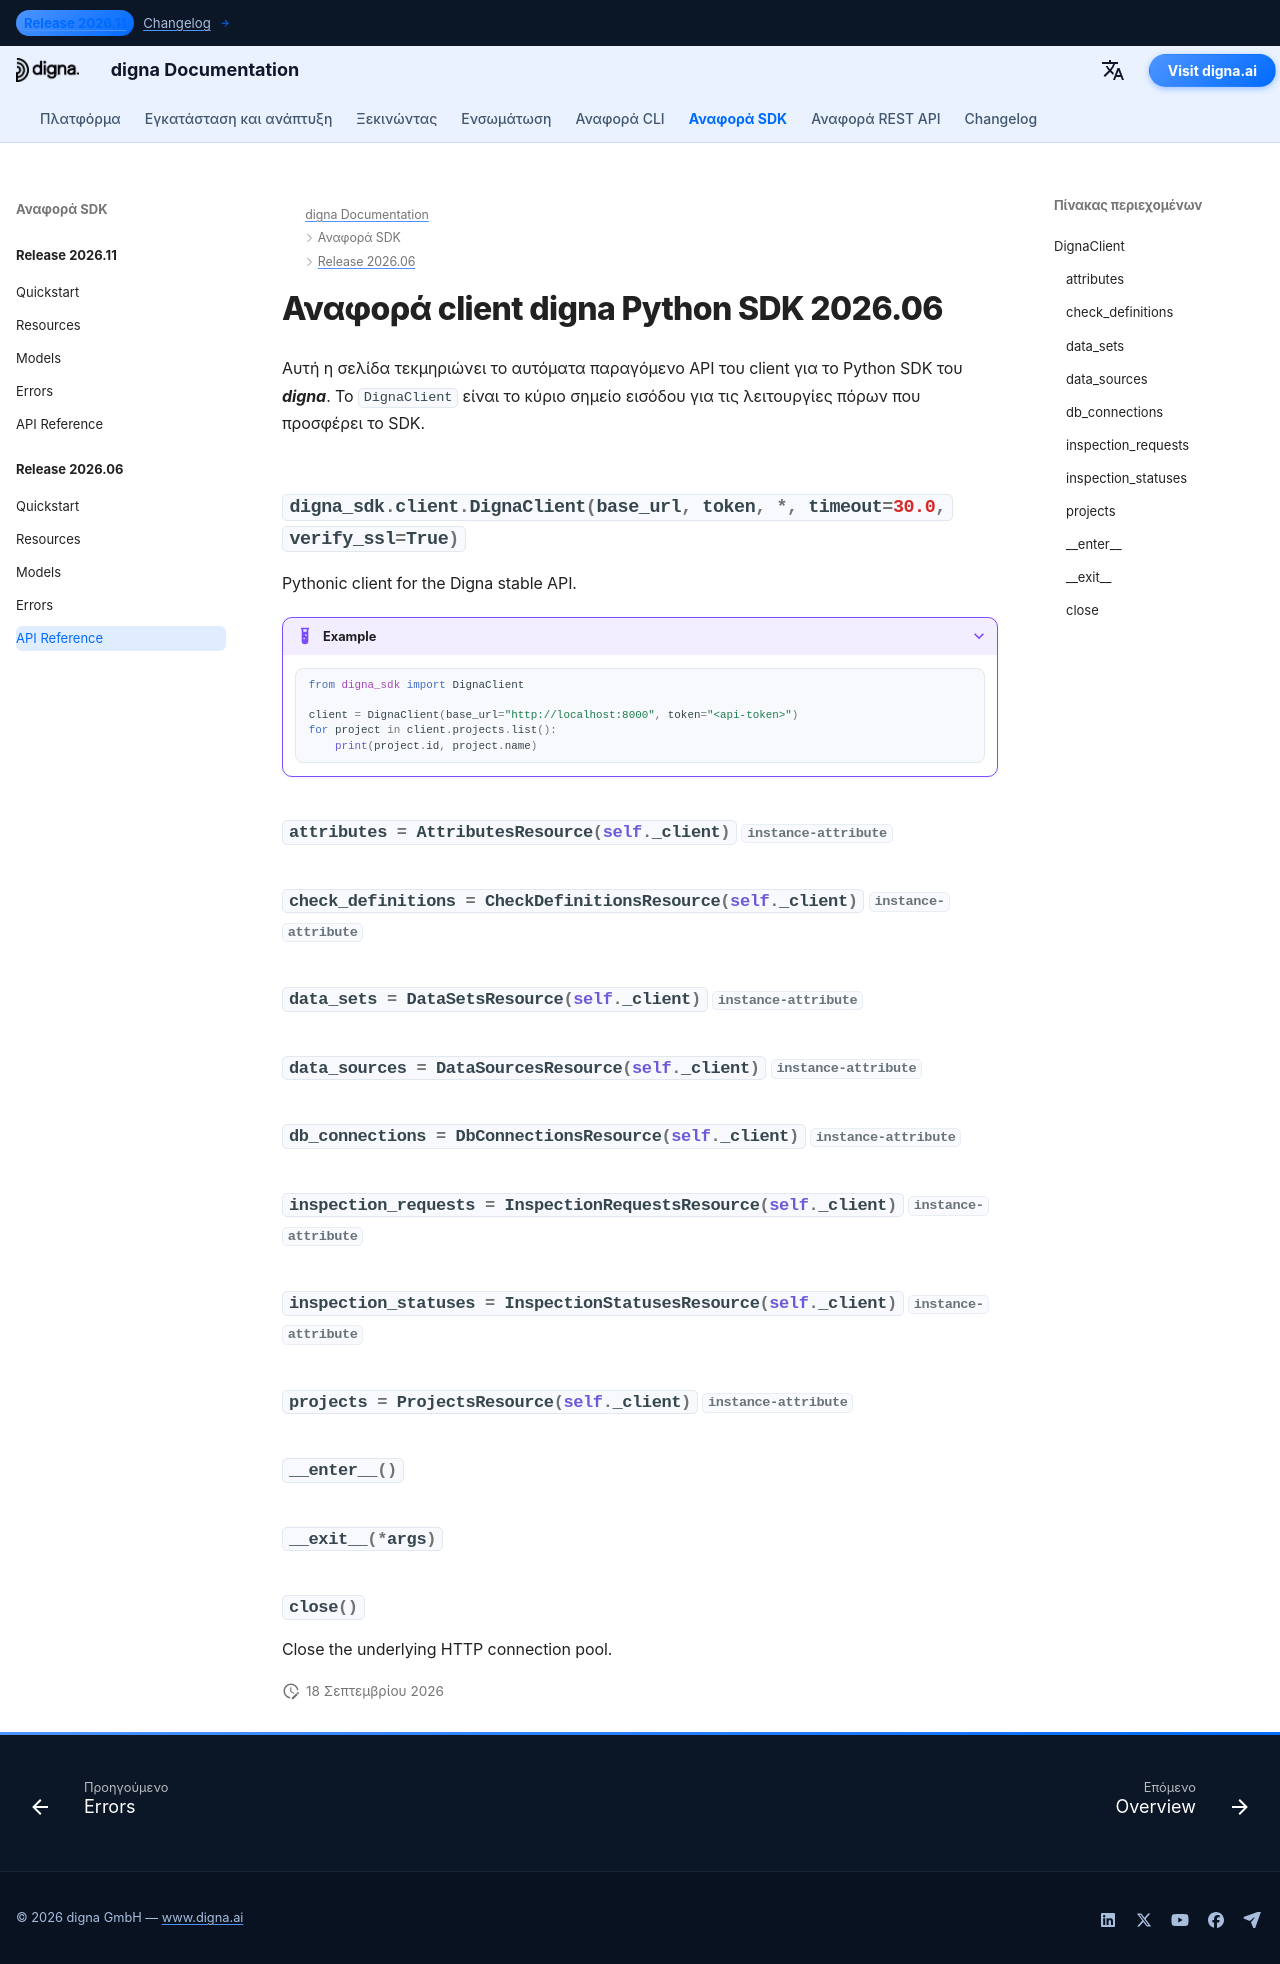

repository: dignaai/digna-docs · page: el/sdk/Release 2026.06/reference/index.html · generator: mkdocs

---
title: Αναφορά client digna Python SDK 2026.06 | Τεκμηρίωση digna
description: Αναφορά του API του client για την έκδοση digna Python SDK 2026.06
image: /assets/logo_square.png
---

# Αναφορά client digna Python SDK 2026.06

Αυτή η σελίδα τεκμηριώνει το αυτόματα παραγόμενο API του client για το Python SDK του ***digna***. Το `DignaClient` είναι το κύριο σημείο εισόδου για τις λειτουργίες πόρων που προσφέρει το SDK.

::: digna_sdk.client.DignaClient
